Run: headless pygame with SDL's dummy video driver; simulated clock (each Clock.tick advances the game by its frame time, no real sleeping); random seed 0; keys injected as events and as key.get_pressed() state; mouse plan: one left click at the window centre at the start of phase 2, then a move to the lower-right quarter at the start of phase 3.
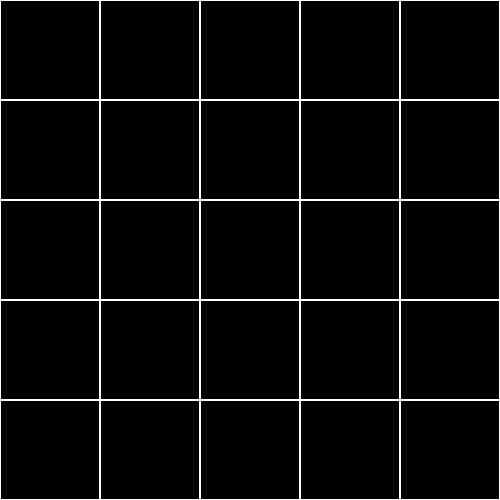
Frame 1 of 4 · flips 1–60 · no input
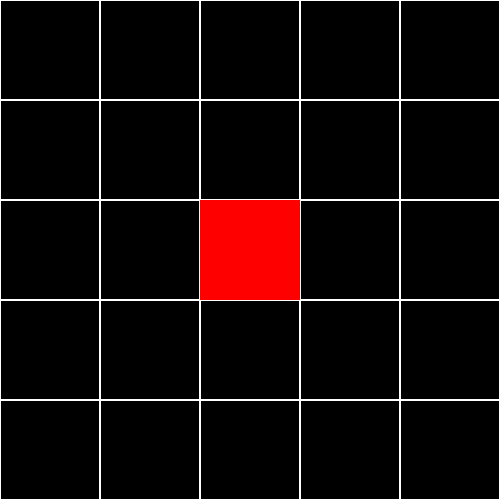
Frame 2 of 4 · flips 61–180 · clicked the window centre · tapped SPACE, RETURN · held RIGHT (→), D
Frame 3 of 4 · flips 181–300 · moved the mouse to the lower-right quarter · held DOWN (↓), S · screen unchanged from frame 2, image omitted
Frame 4 of 4 · flips 301–420 · held LEFT (←), A, UP (↑), W · screen unchanged from frame 3, image omitted

The pygame program that drew these frames:

import pygame as pg, sys

pg.init()
screen = pg.display.set_mode((500,500))
pg.display.set_caption('クリックして色を変える')
colors = ['red','green','blue']
stats = [None] * 25

while True:
    screen.fill(pg.Color('black'))
    tiles = [pg.draw.rect(screen,pg.Color('white'),(i%5*100,i//5*100,100,100),1) for i in range(25)]
    for id,tile in enumerate(tiles):
        if stats[id] != None:
            cid = stats[id]
            pg.draw.rect(screen,pg.Color(colors[cid]),tile)

    pg.display.update()
    for event in pg.event.get():
        if event.type == pg.MOUSEBUTTONDOWN:
            mx,my = event.pos
            for id,tile in enumerate(tiles):
                if tile.collidepoint(mx,my):
                    if stats[id] == None or stats[id] == 2:
                        stats[id] = 0
                    else:
                        stats[id] += 1

        if event.type == pg.QUIT:
            pg.quit()
            sys.exit()
